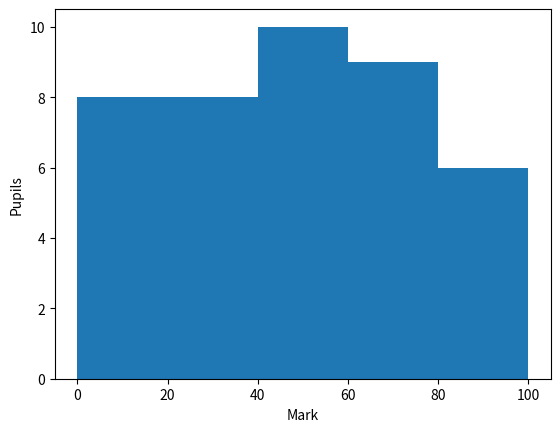

This chart was generated by the following Python code:
"""Count values into equal-width bins, then let ax.hist count and draw the same bins."""
import os

import numpy as np
import matplotlib.pyplot as plt


def histogram_counts(values, bins, lo, hi):
    """How many values fall in each of bins equal bins from lo to hi (values outside are ignored)."""
# >>> BLANK id=np-histogram level=3 hint="让 numpy 分箱计数，交回的两样东西拆包进 counts 和 edges（左边不加括号）：第一个实参是 values，箱数与范围都用关键字实参给、先箱数后范围，范围写成一个元组 || 箱数的关键字是 bins，范围的关键字是 range || 元组里下界在前、上界在后，都用本函数的形参名" hintEn="Let numpy do the binning and counting, unpacking the two things it hands back into counts and edges (no brackets on the left): values is the first argument, and the number of bins and the range both go in as keyword arguments, the number of bins first and the range second, the range written as a tuple || The keyword for the number of bins is bins, and the keyword for the range is range || In the tuple the lower end comes first and the upper end second, both using this function's parameter names"
    counts, edges = np.histogram(values, bins=bins, range=(lo, hi))
# <<< BLANK
# >>> BLANK id=to-list level=2 hint="counts 是一个 numpy 数组，里面装的是 numpy 的整数；交回去之前用数组自己的一个方法（不写推导式）把它变成装着 Python 整数的普通列表 || 不用内置的 list，那样元素仍是 numpy 整数；这个方法的名字说的就是「变成列表」，不带实参" hintEn="counts is a numpy array holding numpy integers; before handing it back, turn it into an ordinary list of Python integers with one of the array's own methods (no comprehension) || Not the built-in list, which would keep numpy integers inside; the method's name says turn to list, and it takes no arguments"
    return counts.tolist()
# <<< BLANK


if __name__ == "__main__":
    print(histogram_counts([0, 19, 20, 99, 100], 5, 0, 100))
    print(histogram_counts([-5, 0, 100, 105], 5, 0, 100))

    rng = np.random.default_rng(20260930)
    marks = rng.integers(0, 101, size=40).tolist() + [100]
    fig, ax = plt.subplots()
# >>> BLANK id=ax-hist level=3 hint="经过 ax 画直方图，它交回三样东西，按顺序拆包进 counts、edges、patches（左边不加括号）：第一个实参按位置给 marks，箱数与范围用关键字实参、先箱数后范围，范围写成元组 || ax 的方法名就是 hist；箱数的关键字是 bins，范围的关键字是 range || 箱数和范围与下面调用 histogram_counts 时给的一样：5 个箱，从 0 到 100（写成整数）" hintEn="Draw the histogram through ax; it hands back three things, unpacked in order into counts, edges and patches (no brackets on the left): marks is the first argument, given by position, then the number of bins and the range as keyword arguments, the number of bins first and the range second, the range written as a tuple || The method on ax is simply hist; the keyword for the number of bins is bins, and the keyword for the range is range || The bins and range match the histogram_counts call further down: 5 bins, from 0 to 100 (written as whole numbers)"
    counts, edges, patches = ax.hist(marks, bins=5, range=(0, 100))
# <<< BLANK
    ax.set_xlabel("Mark")
    ax.set_ylabel("Pupils")
    fig.savefig("marks.png")

    print("edges:", edges.tolist())
    print("ax.hist counts:", counts.tolist())
    print("our counts:", histogram_counts(marks, 5, 0, 100))
    print("bars:", len(patches), "total:", int(counts.sum()), "of", len(marks))
    print("saved:", os.path.exists("marks.png"))
    plt.close(fig)
